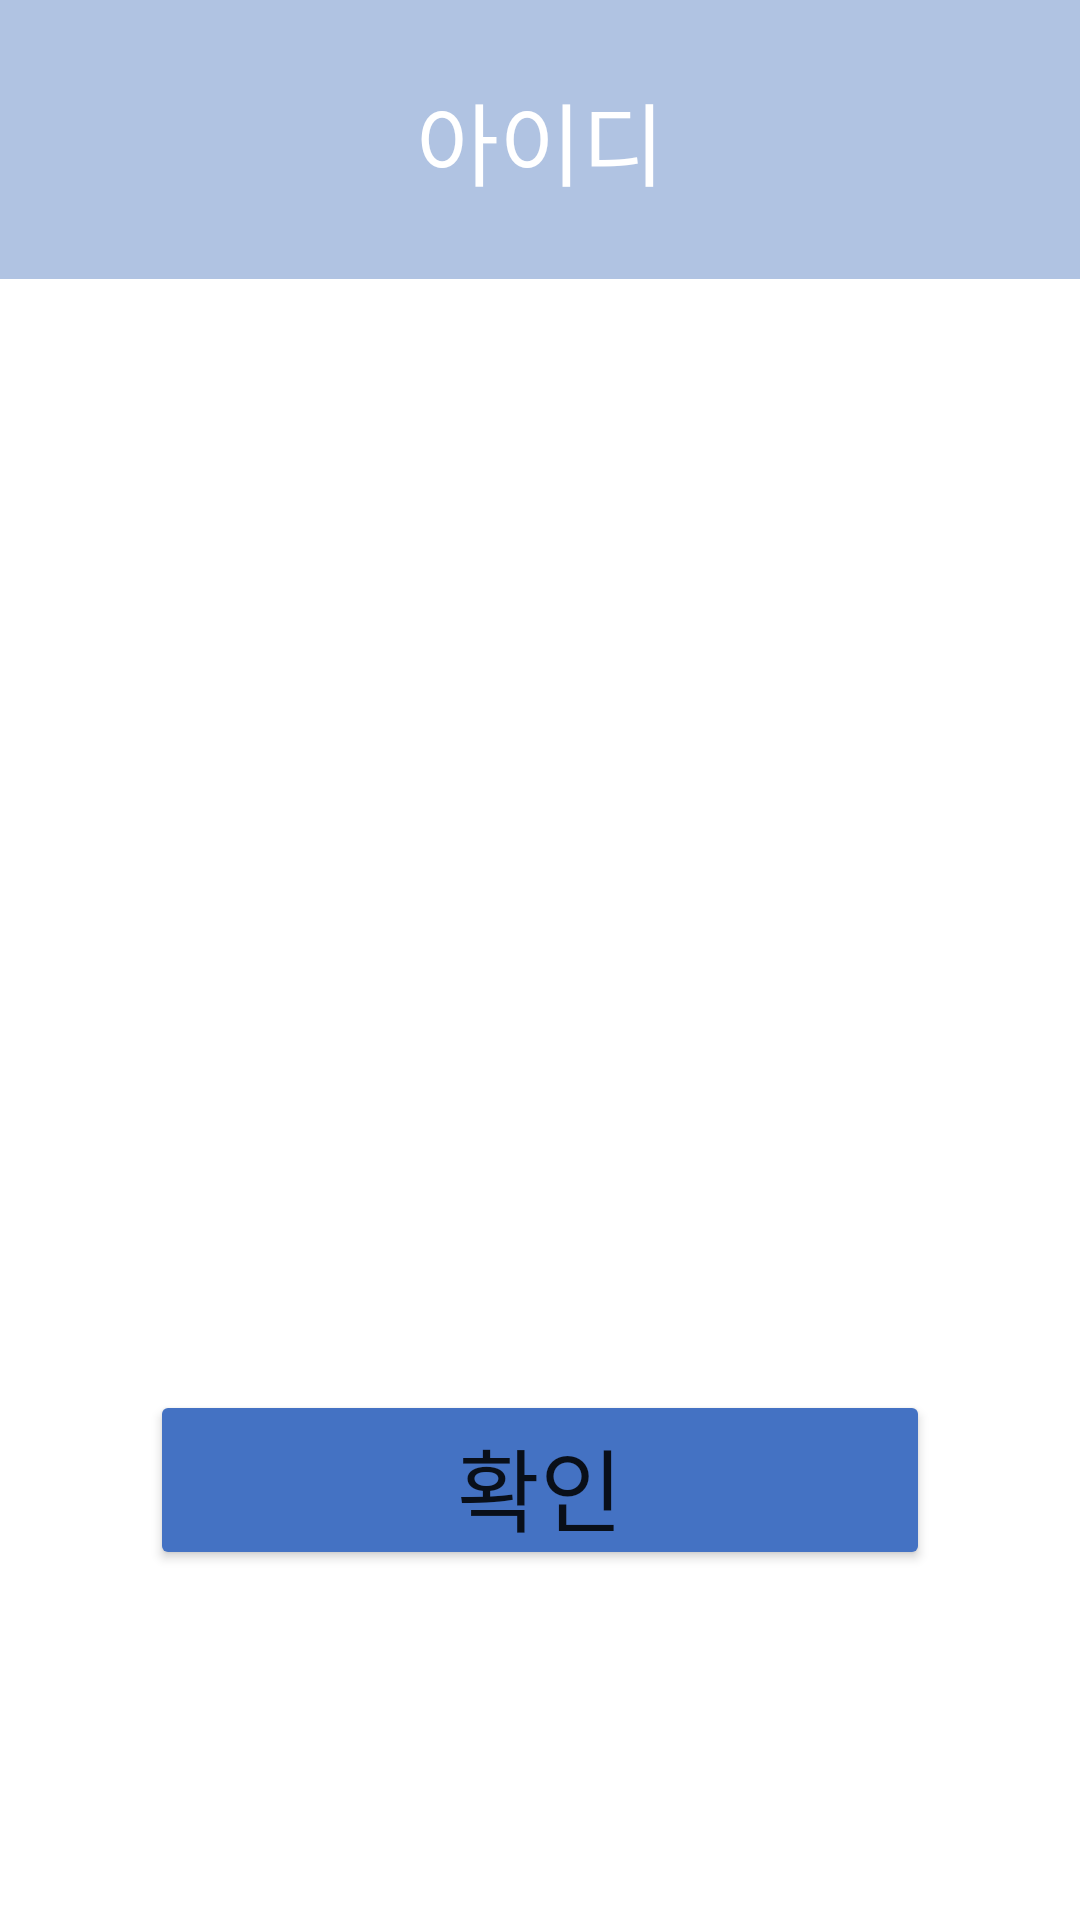

Reconstruct the res/layout file that produces this screen, plus the resources it refers to.
<!-- AndroidManifest.xml: application theme Theme.YUF2 -->
<!-- res/layout/activity_idactivity.xml -->
<?xml version="1.0" encoding="utf-8"?>
<layout xmlns:tools="http://schemas.android.com/tools"
    xmlns:android="http://schemas.android.com/apk/res/android"
    xmlns:app="http://schemas.android.com/apk/res-auto">
<androidx.constraintlayout.widget.ConstraintLayout
    android:layout_width="match_parent"
    android:layout_height="match_parent"
    tools:context=".IDActivity">

    <LinearLayout
        android:id="@+id/linearLayout"
        android:layout_width="412dp"
        android:layout_height="93dp"
        android:background="@color/custom_blue2"
        android:gravity="center"
        app:layout_constraintEnd_toEndOf="parent"
        app:layout_constraintStart_toStartOf="parent"
        app:layout_constraintTop_toTopOf="parent"
        tools:ignore="MissingConstraints">

        <TextView
            android:layout_width="wrap_content"
            android:layout_height="wrap_content"
            android:background="@color/custom_blue2"
            android:text="아이디"
            android:textColor="@color/white"
            android:textSize="30dp" />

    </LinearLayout>

    <TextView
        android:id="@+id/id"
        android:layout_width="match_parent"
        android:layout_height="100dp"
        android:gravity="center"
        android:textSize="20dp"
        app:layout_constraintBottom_toBottomOf="parent"
        app:layout_constraintTop_toBottomOf="@+id/linearLayout"
        app:layout_constraintVertical_bias="0.343"
        tools:layout_editor_absoluteX="0dp" />


    <Button
        android:id="@+id/OK"
        android:layout_width="match_parent"
        android:layout_height="60dp"
        android:layout_margin="50dp"
        android:text="확인"
        android:textSize="30dp"
        app:layout_constraintBottom_toBottomOf="parent"
        app:layout_constraintTop_toBottomOf="@+id/id"
        tools:layout_editor_absoluteX="50dp"
        android:backgroundTint="@color/custom_blue"
        />

</androidx.constraintlayout.widget.ConstraintLayout>
</layout>
<!-- resources referenced by this layout -->
<resources>
  <color name="custom_blue">#4472C3</color>
  <color name="custom_blue2">#B0C3E2</color>
  <color name="white">#FFFFFFFF</color>
  <style name="Theme.YUF2" parent="Theme.MaterialComponents.DayNight.DarkActionBar">
          
          <item name="colorPrimary">@color/purple_500</item>
          <item name="colorPrimaryVariant">@color/mainColor</item>
          <item name="colorOnPrimary">@color/white</item>
          
          <item name="colorSecondary">@color/teal_200</item>
          <item name="colorSecondaryVariant">@color/teal_700</item>
          <item name="colorOnSecondary">@color/black</item>
          
          <item name="android:statusBarColor" tools:targetApi="l">?attr/colorPrimaryVariant</item>
          
          <item name="windowNoTitle">true</item>
      </style>
  <color name="purple_500">#FF6200EE</color>
  <color name="mainColor">#4472C3</color>
  <color name="teal_200">#FF03DAC5</color>
  <color name="teal_700">#FF018786</color>
  <color name="black">#FF000000</color>
</resources>
